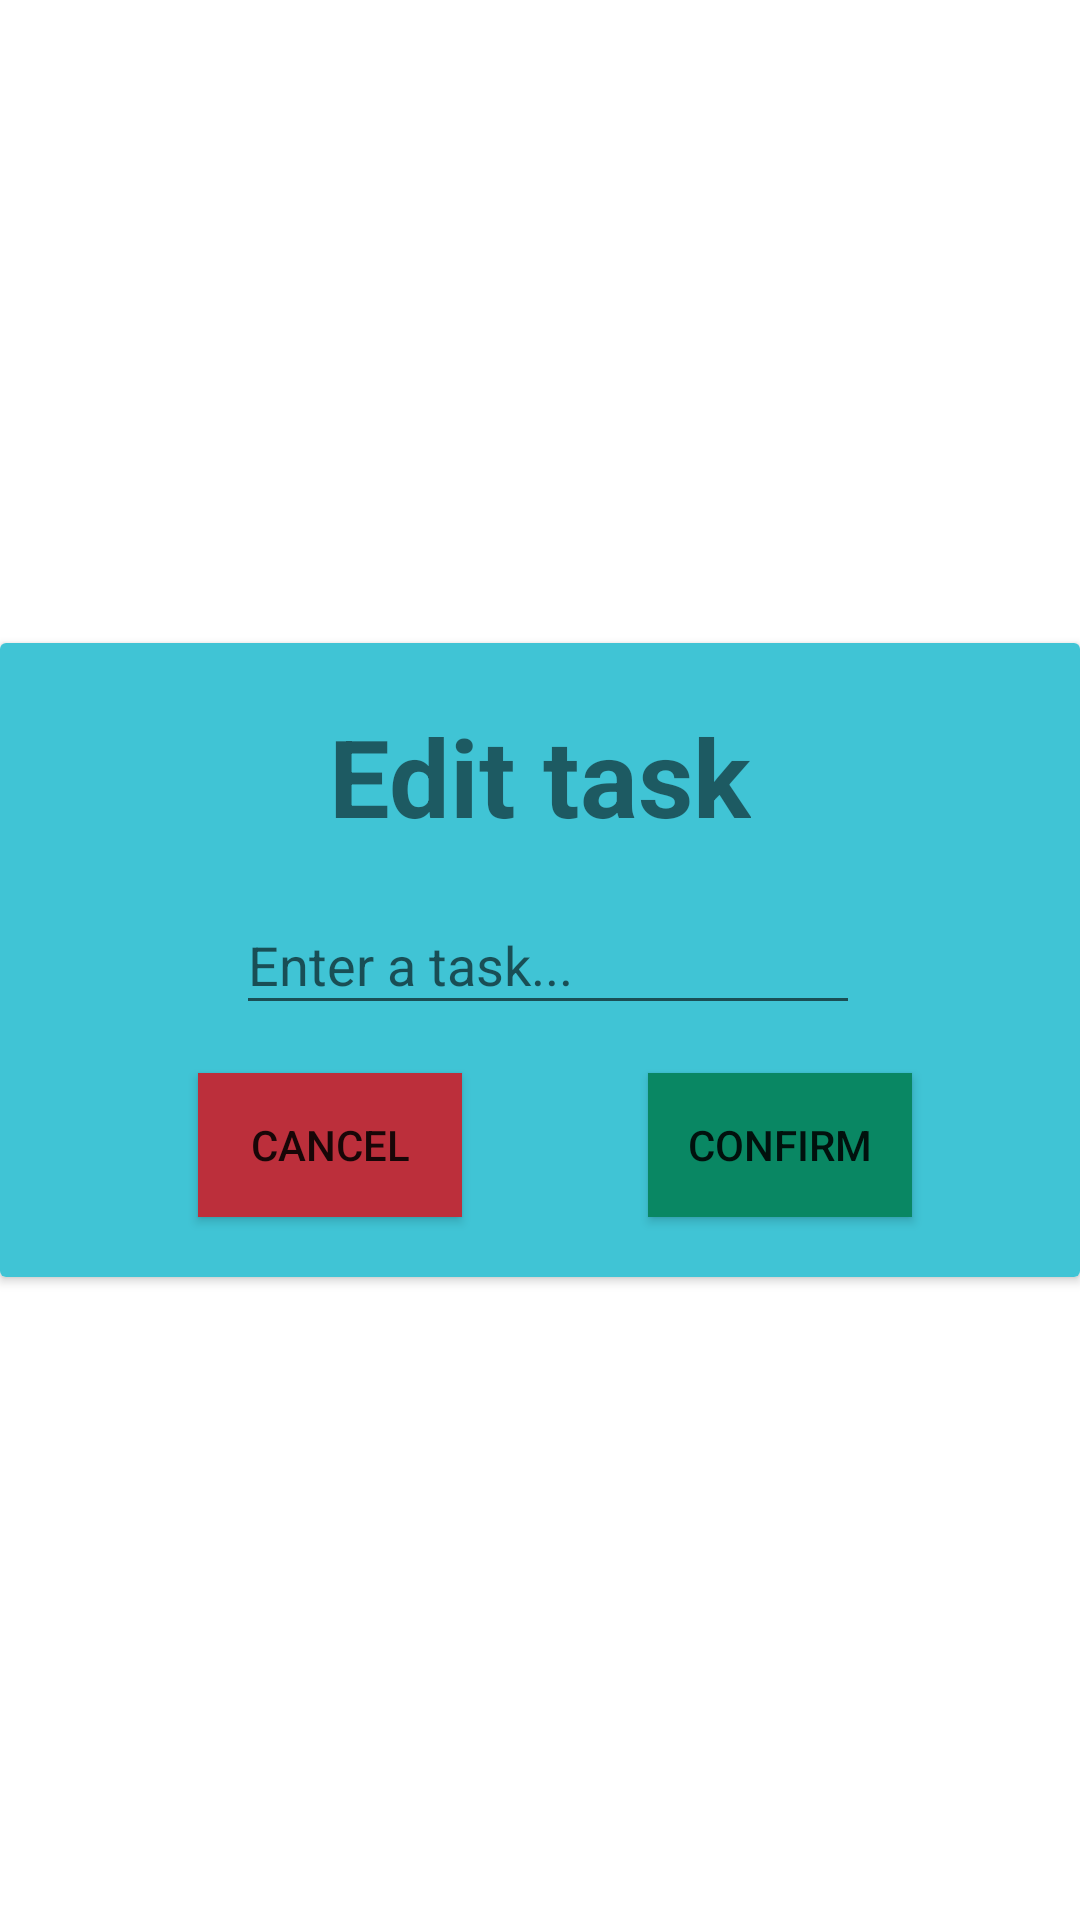

This screen was rendered from an Android layout file. Write that file and the resources it references.
<!-- AndroidManifest.xml: application theme Theme.Chatapp -->
<!-- res/layout/edit_task_dialog.xml -->
<?xml version="1.0" encoding="utf-8"?>
<androidx.constraintlayout.widget.ConstraintLayout xmlns:android="http://schemas.android.com/apk/res/android"
    xmlns:app="http://schemas.android.com/apk/res-auto"
    xmlns:tools="http://schemas.android.com/tools"
    android:layout_width="320dp"
    android:layout_height="wrap_content"
    android:layout_gravity="center"
    android:background="#FFFFFF">

    <androidx.cardview.widget.CardView
        android:layout_width="match_parent"
        android:layout_height="wrap_content"
        app:layout_constraintBottom_toBottomOf="parent"
        app:layout_constraintEnd_toEndOf="parent"
        app:layout_constraintStart_toStartOf="parent"
        app:layout_constraintTop_toTopOf="parent">

        <androidx.constraintlayout.widget.ConstraintLayout
            android:layout_width="match_parent"
            android:layout_height="match_parent"
            android:background="#40C4D5">

            <TextView
                android:id="@+id/editTitle"
                android:layout_width="wrap_content"
                android:layout_height="wrap_content"
                android:layout_marginTop="20dp"
                android:text="Edit task"
                android:textSize="36sp"
                android:textStyle="bold"
                app:layout_constraintEnd_toEndOf="parent"
                app:layout_constraintStart_toStartOf="parent"
                app:layout_constraintTop_toTopOf="parent" />

            <EditText
                android:id="@+id/edittedTask"
                android:layout_width="208dp"
                android:layout_height="43dp"
                android:layout_marginStart="61dp"
                android:layout_marginTop="16dp"
                android:layout_marginEnd="56dp"
                android:ems="10"
                android:hint="Enter a task..."
                android:inputType="textPersonName"
                android:maxLength="20"
                app:layout_constraintBottom_toBottomOf="parent"
                app:layout_constraintEnd_toEndOf="parent"
                app:layout_constraintStart_toStartOf="parent"
                app:layout_constraintTop_toBottomOf="@+id/editTitle"
                app:layout_constraintVertical_bias="0.0" />

            <Button
                android:id="@+id/editCancel"
                android:layout_width="wrap_content"
                android:layout_height="wrap_content"
                android:layout_marginStart="56dp"
                android:layout_marginTop="16dp"
                android:layout_marginBottom="20dp"
                android:background="#5E2E2E"
                android:padding="5dp"
                android:text="Cancel"
                app:backgroundTint="#BC2F3B"
                app:cornerRadius="20dp"
                app:layout_constraintBottom_toBottomOf="parent"
                app:layout_constraintEnd_toStartOf="@+id/confirmBtn"
                app:layout_constraintHorizontal_bias="0.138"
                app:layout_constraintStart_toStartOf="parent"
                app:layout_constraintTop_toBottomOf="@+id/edittedTask" />

            <Button
                android:id="@+id/confirmBtn"
                android:layout_width="wrap_content"
                android:layout_height="wrap_content"
                android:layout_marginTop="16dp"
                android:layout_marginEnd="56dp"
                android:layout_marginBottom="20dp"
                android:background="#0CBAA8"
                android:backgroundTint="#11A899"
                android:padding="5dp"
                android:text="Confirm"
                app:backgroundTint="#098763"
                app:cornerRadius="20dp"
                app:layout_constraintBottom_toBottomOf="parent"
                app:layout_constraintEnd_toEndOf="parent"
                app:layout_constraintTop_toBottomOf="@+id/edittedTask" />
        </androidx.constraintlayout.widget.ConstraintLayout>
    </androidx.cardview.widget.CardView>

</androidx.constraintlayout.widget.ConstraintLayout>
<!-- resources referenced by this layout -->
<resources>
  <style name="Theme.Chatapp" parent="Theme.AppCompat.DayNight.DarkActionBar">
          
          <item name="colorPrimary">#331FA1CC</item>
          <item name="colorPrimaryVariant">#331B108E</item>
          <item name="colorOnPrimary">@color/white</item>
          
          <item name="colorSecondary">#2C8F86</item>
          <item name="colorSecondaryVariant">#F4238F</item>
          <item name="colorOnSecondary">#8B8585</item>
          
          <item name="android:statusBarColor" tools:targetApi="l">#33683B7A</item>
          
      </style>
  <color name="white">#FFFFFFFF</color>
</resources>
